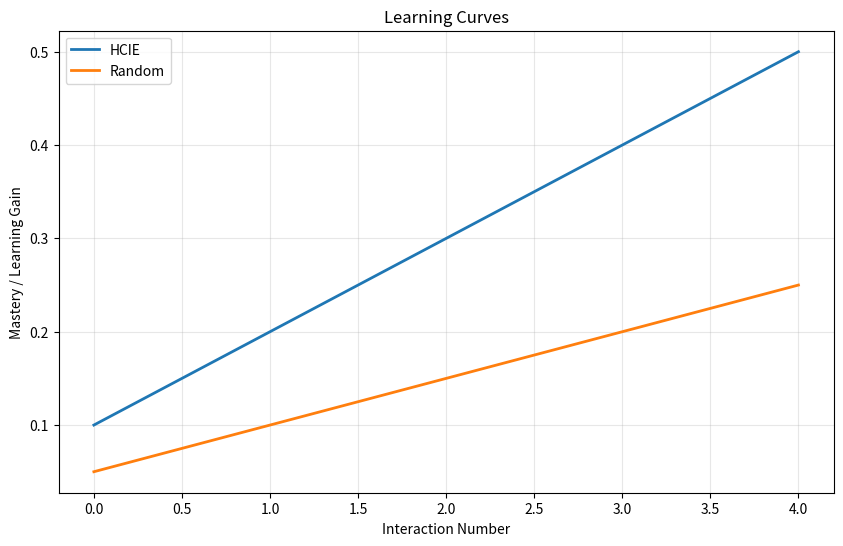

Reproduce this figure in Python.
"""
Plot Generation Service

Generates publication-ready plots for experiment analysis.
Supports learning curves, regret curves, convergence plots, forest plots, and more.

Design Principles:
- Separate utility module for plot generation
- Supports multiple plot types
- Publication-ready formatting
- Export to PNG/SVG/PDF
"""

import matplotlib.pyplot as plt
import matplotlib
matplotlib.use('Agg')  # Use non-interactive backend
import numpy as np
from typing import Dict, Any, Optional
import logging
import os

logger = logging.getLogger(__name__)


class PlotGenerator:
    """
    Generate publication-ready plots for experiment analysis
    
    RESPONSIBILITIES:
    - Generate learning curves
    - Generate regret curves
    - Generate convergence plots
    - Generate forest plots for meta-analysis
    - Export to multiple formats (PNG, SVG, PDF)
    """
    
    def __init__(self, output_dir: str = "plots"):
        """
        Initialize plot generator
        
        Args:
            output_dir: Directory to save plots
        """
        self.output_dir = output_dir
        os.makedirs(output_dir, exist_ok=True)
    
    def generate_learning_curves(
        self,
        data: Dict[str, Any],
        title: str = "Learning Curves",
        output_file: Optional[str] = None
    ) -> str:
        """
        Generate learning curves plot
        
        Args:
            data: Data containing learning curves per experiment
            title: Plot title
            output_file: Output file path (auto-generated if not provided)
            
        Returns:
            Path to generated plot file
        """
        try:
            fig, ax = plt.subplots(figsize=(10, 6))
            
            # Extract learning curves from data
            # Simplified - in reality would parse actual data structure
            experiments = data.get("experiments", {})
            
            for exp_name, exp_data in experiments.items():
                learning_curve = exp_data.get("learning_curve", [])
                if learning_curve:
                    ax.plot(learning_curve, label=exp_name, linewidth=2)
            
            ax.set_xlabel("Interaction Number")
            ax.set_ylabel("Mastery / Learning Gain")
            ax.set_title(title)
            ax.legend()
            ax.grid(True, alpha=0.3)
            
            # Save plot
            if output_file is None:
                output_file = os.path.join(self.output_dir, "learning_curves.png")
            
            plt.savefig(output_file, dpi=300, bbox_inches='tight')
            plt.close()
            
            logger.info(f"Generated learning curves plot: {output_file}")
            
            return output_file
            
        except Exception as e:
            logger.error(f"Failed to generate learning curves plot: {e}")
            raise
    
    def generate_regret_curves(
        self,
        data: Dict[str, Any],
        title: str = "Regret Curves",
        output_file: Optional[str] = None
    ) -> str:
        """
        Generate regret curves plot
        
        Args:
            data: Data containing regret curves per experiment
            title: Plot title
            output_file: Output file path (auto-generated if not provided)
            
        Returns:
            Path to generated plot file
        """
        try:
            fig, ax = plt.subplots(figsize=(10, 6))
            
            # Extract regret curves from data
            experiments = data.get("experiments", {})
            
            for exp_name, exp_data in experiments.items():
                regret_curve = exp_data.get("regret_curve", [])
                if regret_curve:
                    ax.plot(regret_curve, label=exp_name, linewidth=2)
            
            ax.set_xlabel("Interaction Number")
            ax.set_ylabel("Cumulative Regret")
            ax.set_title(title)
            ax.legend()
            ax.grid(True, alpha=0.3)
            
            # Save plot
            if output_file is None:
                output_file = os.path.join(self.output_dir, "regret_curves.png")
            
            plt.savefig(output_file, dpi=300, bbox_inches='tight')
            plt.close()
            
            logger.info(f"Generated regret curves plot: {output_file}")
            
            return output_file
            
        except Exception as e:
            logger.error(f"Failed to generate regret curves plot: {e}")
            raise
    
    def generate_convergence_plot(
        self,
        data: Dict[str, Any],
        title: str = "Ensemble Convergence",
        output_file: Optional[str] = None
    ) -> str:
        """
        Generate ensemble convergence plot
        
        Args:
            data: Data containing ensemble agreement over time
            title: Plot title
            output_file: Output file path (auto-generated if not provided)
            
        Returns:
            Path to generated plot file
        """
        try:
            fig, ax = plt.subplots(figsize=(10, 6))
            
            # Extract convergence data
            convergence_data = data.get("convergence", [])
            
            if convergence_data:
                ax.plot(convergence_data, linewidth=2, color='blue')
                ax.fill_between(
                    range(len(convergence_data)),
                    np.array(convergence_data) - 0.1,
                    np.array(convergence_data) + 0.1,
                    alpha=0.3,
                    color='blue'
                )
            
            ax.set_xlabel("Interaction Number")
            ax.set_ylabel("Ensemble Agreement")
            ax.set_title(title)
            ax.grid(True, alpha=0.3)
            
            # Save plot
            if output_file is None:
                output_file = os.path.join(self.output_dir, "convergence_plot.png")
            
            plt.savefig(output_file, dpi=300, bbox_inches='tight')
            plt.close()
            
            logger.info(f"Generated convergence plot: {output_file}")
            
            return output_file
            
        except Exception as e:
            logger.error(f"Failed to generate convergence plot: {e}")
            raise
    
    def generate_forest_plot(
        self,
        data: Dict[str, Any],
        title: str = "Meta-Analysis Forest Plot",
        output_file: Optional[str] = None
    ) -> str:
        """
        Generate forest plot for meta-analysis
        
        Args:
            data: Data containing effect sizes and confidence intervals
            title: Plot title
            output_file: Output file path (auto-generated if not provided)
            
        Returns:
            Path to generated plot file
        """
        try:
            fig, ax = plt.subplots(figsize=(10, 6))
            
            # Extract forest plot data
            studies = data.get("studies", [])
            study_names = [s.get("name", f"Study {i+1}") for i, s in enumerate(studies)]
            effect_sizes = [s.get("effect_size", 0) for s in studies]
            ci_lower = [s.get("ci_lower", 0) for s in studies]
            ci_upper = [s.get("ci_upper", 0) for s in studies]
            
            y_pos = np.arange(len(study_names))
            
            # Plot effect sizes with confidence intervals
            ax.errorbar(
                effect_sizes, y_pos,
                xerr=[np.array(effect_sizes) - np.array(ci_lower),
                      np.array(ci_upper) - np.array(effect_sizes)],
                fmt='o', capsize=5, markersize=8
            )
            
            # Add vertical line at zero
            ax.axvline(x=0, color='red', linestyle='--', alpha=0.5)
            
            ax.set_yticks(y_pos)
            ax.set_yticklabels(study_names)
            ax.set_xlabel("Effect Size")
            ax.set_title(title)
            ax.grid(True, alpha=0.3, axis='x')
            
            # Save plot
            if output_file is None:
                output_file = os.path.join(self.output_dir, "forest_plot.png")
            
            plt.savefig(output_file, dpi=300, bbox_inches='tight')
            plt.close()
            
            logger.info(f"Generated forest plot: {output_file}")
            
            return output_file
            
        except Exception as e:
            logger.error(f"Failed to generate forest plot: {e}")
            raise
    
    def generate_jt_trajectory_plot(
        self,
        data: Dict[str, Any],
        title: str = "JT Trajectory",
        output_file: Optional[str] = None
    ) -> str:
        """
        Generate JT trajectory plot
        
        Args:
            data: Data containing JT values over time
            title: Plot title
            output_file: Output file path (auto-generated if not provided)
            
        Returns:
            Path to generated plot file
        """
        try:
            fig, ax = plt.subplots(figsize=(10, 6))
            
            # Extract JT trajectory data
            jt_trajectory = data.get("jt_trajectory", [])
            
            if jt_trajectory:
                ax.plot(jt_trajectory, linewidth=2, color='green')
            
            ax.set_xlabel("Interaction Number")
            ax.set_ylabel("JT Value")
            ax.set_title(title)
            ax.grid(True, alpha=0.3)
            
            # Save plot
            if output_file is None:
                output_file = os.path.join(self.output_dir, "jt_trajectory.png")
            
            plt.savefig(output_file, dpi=300, bbox_inches='tight')
            plt.close()
            
            logger.info(f"Generated JT trajectory plot: {output_file}")
            
            return output_file
            
        except Exception as e:
            logger.error(f"Failed to generate JT trajectory plot: {e}")
            raise


# Example usage
if __name__ == "__main__":
    # Create plot generator
    generator = PlotGenerator()
    
    # Generate sample plots
    sample_data = {
        "experiments": {
            "HCIE": {"learning_curve": [0.1, 0.2, 0.3, 0.4, 0.5]},
            "Random": {"learning_curve": [0.05, 0.1, 0.15, 0.2, 0.25]}
        }
    }
    
    generator.generate_learning_curves(sample_data)
    print("Plot generation test completed!")
